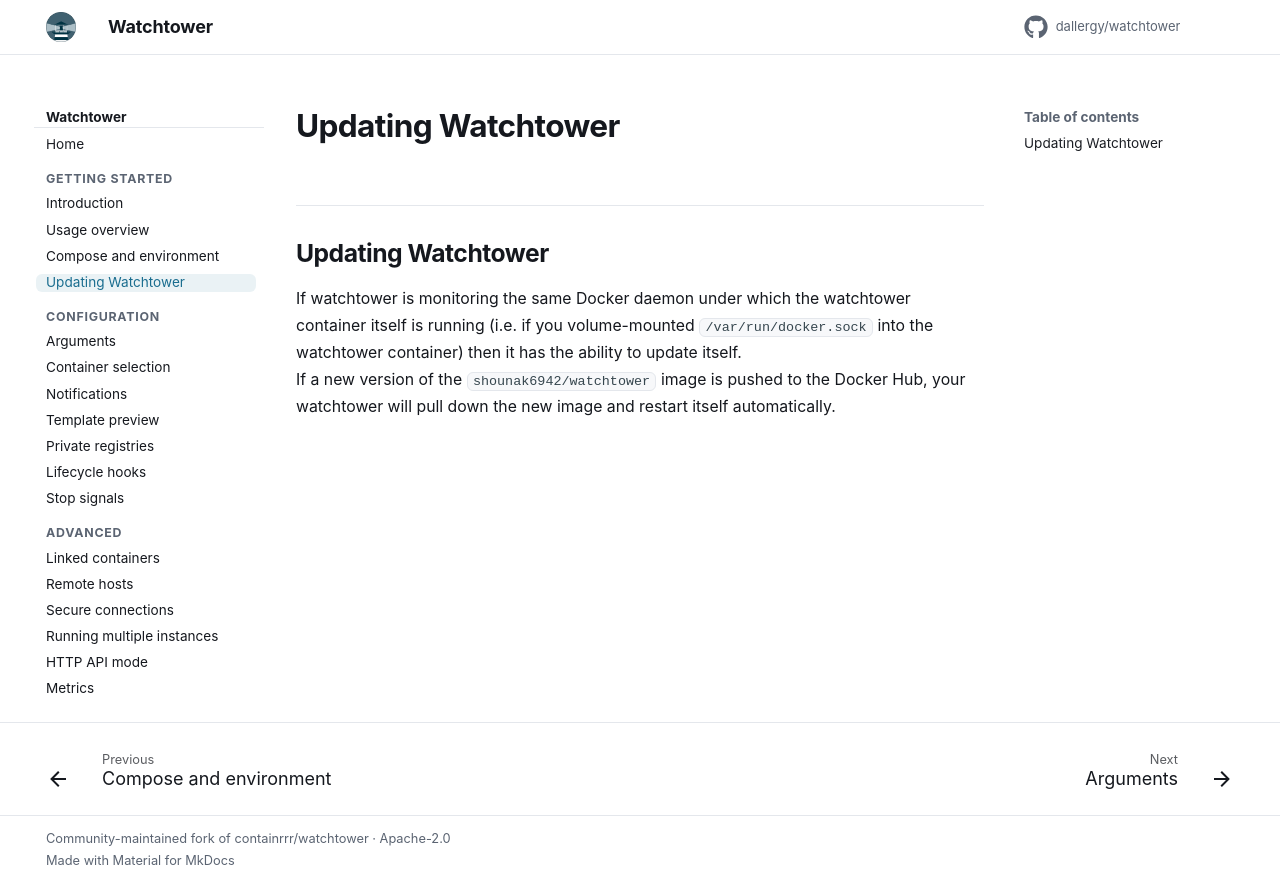

repository: dallergy/watchtower · page: updating/index.html · generator: mkdocs

## Updating Watchtower

If watchtower is monitoring the same Docker daemon under which the watchtower container itself is running (i.e. if you 
volume-mounted `/var/run/docker.sock` into the watchtower container) then it has the ability to update itself.  
If a new version of the `shounak6942/watchtower` image is pushed to the Docker Hub, your watchtower will pull down the 
new image and restart itself automatically.
